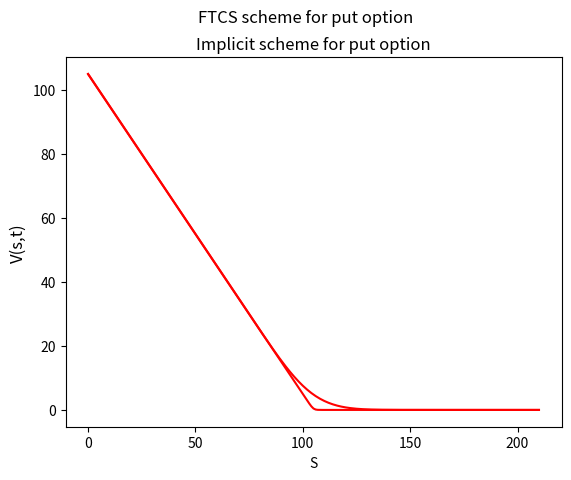

Generate this figure with matplotlib:
import scipy.stats as si
import numpy as np
import pandas as pd
import scipy 
import numpy as np
import matplotlib.pyplot as plt

"""### Diferencias Finitas ###"""
#floating lookback EXPLICIT METHOD:

def BS_FTCS_lookback(S0, num_days, rf_rate, sigma, graph):
    var = sigma * sigma
    Tmax = num_days / 360
    Smax = int(1.2*S0)
    dt = 0.0001
    Stock = np.linspace(0,Smax,Smax+1)
    N = len(Stock)-1
    M = int(Tmax/dt)
    j = np.arange(0,N)
    
    #Creating the coefficients for the derivates aproximations    
    alpha = 0.5*(var*(j)**2-rf_rate*j)*dt            
    beta = 1-(var*(j)**2+rf_rate)*dt        
    gamma = 0.5*(var*(j**2)+rf_rate*(j))*dt    
    
    #Creating matrix of option price with boundary and terminal conditions
    P = np.zeros((M+1,N+1))
    
    #Condición de contorno
    P[:,-1]=0    #Derecha
    for j in range(0,M+1):
        P[j,0] = Smax*np.exp(-rf_rate*((M-j)*dt)) #Izquierda
        
    #Condición Terminal
    for i in range(N+1):
        P[M,i] = max(Smax-Stock[i],0)
        
    #Fill the matrix of prices by moving backward in the time        
    for i in range(M-1,-1,-1): #Time
        for j in range(N-1,0,-1): #Stock
            P[i,j]=alpha[j]*P[i+1,j-1]+beta[j]*P[i+1,j]+gamma[j]*P[i+1,j+1]
                
            
    if graph == True:
        plt.figure()
        for i in range(0,M,100):
            plt.clf()
            plt.xlabel('S')
            plt.ylabel('V(s,t)',fontsize=12)
            plt.title('Evolution as t moves to T')
            plt.suptitle('FTCS scheme for put option')
            plt.plot(Stock,P[i], color="red")
            plt.show()
            plt.pause(0.05)
    else:            
        mid_value = P[0, 100]    #fila 0 es tiempo 0;  columna 100 donde e el precio de la acción... 
        print('The Lookback put price is {} when stock is {}'.format(round(mid_value,3),round(Stock[100],3)))    
        
BS_FTCS_lookback(100, 30, 0.02, 0.4, graph= False)




#Plain Vanilla:

def BS_put(S0, strike, num_days, sigma, rf_rate):
    dt = num_days / 360     
    d1 = (np.log(S0/strike) + (rf_rate + sigma**2/2)*dt)/(sigma * np.sqrt(dt))
    d2 = d1 - sigma*np.sqrt(dt)
    put = strike * np.exp(-rf_rate*dt)*si.norm.cdf(-d2, 0, 1) - S0 * si.norm.cdf(-d1, 0, 1)        
    return put

BS_put(100, 105, 30, 0.2, 0.01)
        
def BS_explicit_put(S0, num_days, strike, rf_rate, sigma):
    var = sigma * sigma
    Tmax = num_days / 360
    Smax = 2*strike
    ds = 1
    dt = 0.0001
    Stock = np.linspace(0,Smax,Smax+1)
    N = len(Stock)-1
    M = int(Tmax/dt)
    j = np.arange(0,N)
    
    #Creating the coefficients for the derivates aproximations
    
    alpha = 0.5*(var*(j)**2-rf_rate*j)*dt            
    beta = 1-(var*(j)**2+rf_rate)*dt        
    gamma = 0.5*(var*(j**2)+rf_rate*(j))*dt    
    
    #Creating matrix of option price with boundary and terminal conditions
    P = np.zeros((M+1,N+1))
    
    #Condición de contorno
    P[:,-1]=0 # Derecha
    for j in range(0,M+1):
        P[j,0] = strike*np.exp(-rf_rate*((M-j)*dt)) #Izquierda
        
    #Condición Terminal
    for i in range(N+1):
        P[M,i] = max(strike-Stock[i],0)
        

    #Fill the matrix of prices by moving backward in the time
        
    for i in range(M-1,-1,-1): #Time
        for j in range(N-1,0,-1): #Stock
            P[i,j]=alpha[j]*P[i+1,j-1]+beta[j]*P[i+1,j]+gamma[j]*P[i+1,j+1]
                
    plt.figure()
    for i in range(0,M,100):
        plt.clf()
        plt.xlabel('S')
        plt.ylabel('V(s,t)',fontsize=12)
        plt.title('Evolution as t moves to T')
        plt.suptitle('FTCS scheme for put option')
        plt.plot(Stock,P[i], color="red")
        plt.show()
        plt.pause(0.05)
                
    mid_value = P[0, 100]    
    print('The put price is {} when stock is {} and strike {}'.format(round(mid_value,3),round(Stock[100],3),strike))
    print('The price by closed form BS is {}'.format(round(BS_put(S0,strike,num_days,sigma,rf_rate),3)))    
    return mid_value

BS_explicit_put(100, 30, 105, 0.03, 0.2)   
 


def BS_implicit_put(S0, num_days, strike, rf_rate, sigma):
    var = sigma * sigma
    Tmax = num_days / 360
    Smax = 2*strike
    dt = 0.0001
    N = int(Tmax/dt)
    Stock = np.linspace(0,Smax,int((Smax+1)))
    M = len(Stock)-1
    
    j = np.arange(0,M+1)
    i = np.arange(0,N+1)
    
    #Defino los coeficientes que acompañan a las derivadas
    a = 0.5*(-var*(j)**2+rf_rate*j)*dt            
    b = 1+(var*(j)**2+rf_rate)*dt        
    c = -0.5*(var*(j**2)+rf_rate*(j))*dt 
    
    P = np.zeros((M+1,N+1))
    
    #Condiciónes de contorno
    P[N:]=0 # S tiende a Smax
    for j in range(0,N+1):
        P[0,j] = strike*np.exp(-rf_rate*((N-j)*dt)) #S tiende a 0 
        
    #Condición Terminal
    for i in range(M):
        P[i,N] = max(strike-Stock[i],0)

    
    A = np.diag(a[2:M],-1) + np.diag(b[1:M])+np.diag(c[1:M-1],1) #Construyo la matriz e coeficientes
    [X,Y,Z]=scipy.linalg.lu(A) #Hago la descomposicion de las diagonales
    d = np.zeros(len(A)) #Creo el vector d

    for i in range(N-1,-1,-1):
        d[0] = -a[1]*P[0,i]
        d[-1] = -c[-1]*P[-1,i] 
        P[1:M,i] = np.linalg.solve(Z, np.linalg.solve(Y, (P[1:M,i+1]+d))) #Resuelvo las ecuaciones simulatenas 
        
    plt.title('Implicit scheme for put option')
    plt.xlabel('S') 
    plt.ylabel('V(s,t)',fontsize=12)
    plt.plot(Stock,P[:,0], color="red")
    
    mid_value = P[100,0]
    print('The put price is {} when stock is {} and strike {}'.format(round(mid_value,3),round(Stock[100],3),strike)) 
    print('The price by closed form BS is {}'.format(round(BS_put(S0,strike,num_days,sigma,rf_rate),3)))    
    
    return mid_value

BS_implicit_put(100, 30, 105, 0.01, 0.4)





